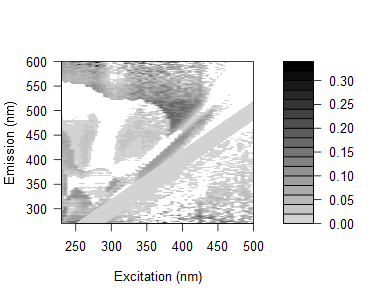

The file beside this chart, header and first rows:
0.0803881157623683, 0.093320904721612, 0.090487053961676, 0.172169848872105, 0.153885931505282, 0.134205359236806, 0.116732502752095, 0.122145451337001, 0.118319878005599, 0.152276057588536, 0.0852400437222872, 0.0790483574967388, 0.0735114598930643, 0.0463801287621024, 0.0722001062115224, 0.0530319746336073, 0.120498204765756, 0.0847016947724847, 0.104941057223229, 0.00722314942791869, 0.00730387955799279, 0.0440160117599441, 0.0258849871869653, -0.0153641918467106
0.0912, 0.07376, 0.1158, 0.1976, 0.119, 0.1233, 0.1279, 0.1047, 0.1012, 0.0996, 0.1028, 0.07504, 0.06973, 0.06447, 0.06712, 0.02668, 0.04341, 0.03641, 0.03761, 0.0219, 0.01386, 0.008811, 0.08754, 0.0398
0.09239, 0.1058, 0.1554, 0.157, 0.1537, 0.1487, 0.156, 0.166, 0.168, 0.1441, 0.1395, 0.1059, 0.1006, 0.09517, 0.1075, 0.09347, 0.105, 0.1359, 0.04075, 0.06405, 0.07247, -0.2288, 0.1157, 0.04688
0.1018, 0.02977, 0.09075, 0.05996, 0.1133, 0.1607, 0.1023, 0.06786, 0.1124, 0.08355, 0.08158, 0.0566, 0.05191, 0.04733, 0.03237, 0.06542, -0.01668, 0.0582, -0.01165, 0.06555, 0.05146, 0.0467, 0.01206, -0.0418
0.1513, 0.04652, 0.08619, 0.1006, 0.09883, 0.1053, 0.07363, 0.1065, 0.0985, 0.09719, 0.08847, 0.07543, 0.05836, 0.05381, 0.07355, 0.04514, 0.01822, 0.01026, 0.005485, 0.0794, 0.06027, -0.008475, 0.05241, 0.04877
0.1129, 0.04328, 0.07153, 0.09568, 0.09614, 0.09005, 0.09311, 0.08955, 0.1064, 0.1051, 0.08665, 0.06508, 0.06416, 0.0507, 0.04679, 0.07399, 0.03243, 0.02014, -0.2605, 0.08086, 0.03022, 0.04772, -0.1432, -0.155
0.1307, 0.02493, 0.07809, 0.07999, 0.09257, 0.09396, 0.08267, 0.06338, 0.1019, 0.09425, 0.09036, 0.07454, 0.0624, 0.04821, 0.03593, 0.03293, 0.05759, 0.03475, 0.01634, 0.009134, 0.06444, 0.004443, 0.1542, -0.1952
0.1324, 0.1147, 0.04737, 0.09121, 0.09989, 0.09763, 0.09936, 0.07672, 0.09405, 0.09148, 0.08315, 0.08897, 0.07441, 0.07659, 0.04799, 0.06122, 0.05378, 0.03172, 0.04386, 0.03873, 0.02529, 0.07743, 0.0162, -0.1497
0.1382, 0.1359, 0.06304, 0.08543, 0.1029, 0.09729, 0.05598, 0.1028, 0.08377, 0.1018, 0.08619, 0.08472, 0.1052, 0.07204, 0.06039, 0.06429, 0.03765, 0.03727, 0.06814, 0.04517, 0.04832, -0.1698, 0.03384, 0.03922
0.0888, 0.08352, -0.0116, 0.04115, 0.04929, 0.01755, 0.03419, 0.0378, 0.04861, 0.05975, 0.04523, 0.03588, 0.02384, 0.04255, 0.01429, 0.01188, 0.016, 0.01378, -0.007005, -0.002876, 0.01509, -0.00455, 0.01798, -0.1719
0.08877, 0.1027, 0.003426, 0.046, 0.04543, 0.044, 0.05192, 0.04548, 0.04301, 0.05815, 0.05982, 0.01403, 0.03748, 0.02626, 0.01969, 0.01732, 0.01484, -0.001904, 0.01146, 0.02154, 0.01047, 0.007681, -0.006469, 0.003998
0.1294, 0.1209, 0.02602, 0.04015, 0.06652, 0.06365, 0.06174, 0.07195, 0.07036, 0.06888, 0.06277, -0.01533, 0.05041, 0.04377, 0.0329, 0.03043, 0.0277, 0.03135, -0.01548, 0.03249, 0.007035, 0.02533, 0.0232, -0.1446
0.111, 0.116, 0.01229, 0.013, 0.04502, 0.04598, 0.0493, 0.03715, 0.03981, 0.08706, 0.06609, 0.03032, 0.03313, 0.03827, 0.02008, 0.02243, 0.01995, 0.02369, 0.02152, 0.01963, -0.00372, 0.005573, 0.0326, -0.001703
0.1169, 0.1519, 0.02205, 0.01615, 0.05351, 0.06075, 0.07556, 0.04849, 0.04155, 0.06202, 0.0871, 0.07581, 0.04329, -0.04572, 0.03026, 0.02804, 0.02549, 0.01692, 0.02725, 0.007378, 0.01777, 0.03332, 0.004706, 0.03131
0.003027, 0.1207, 0.01508, 0.002193, 0.01386, 0.03221, 0.05922, 0.03665, 0.02187, 0.05032, 0.06718, 0.0497, 0.01905, 0.02728, 0.01761, 0.02596, 0.01093, 0.003022, 0.01351, 0.01671, -0.005765, -0.01219, 0.01433, -0.003196
0.02047, 0.1508, 0.03518, 0.001554, 0.03202, 0.05086, 0.05859, 0.05742, 0.04487, 0.05242, 0.08834, 0.07678, 0.03523, 0.02858, 0.02675, 0.02654, 0.02292, 0.0149, 0.02996, 0.0121, 0.004901, 0.02018, 0.01931, 0.007793
0.02223, 0.1301, 0.01662, -0.008637, 0.01522, 0.04433, 0.06495, 0.06392, 0.03325, 0.02549, 0.05414, 0.06033, 0.04851, 0.03061, 0.0289, 0.006267, 0.01586, 0.01405, 0.01236, 0.01091, -0.0009324, 0.014, 0.01319, 0.02194
0.02409, 0.141, 0.01443, -0.004349, 0.02471, 0.05316, 0.07331, 0.07234, -0.0523, 0.03306, 0.05223, 0.07424, 0.04613, 0.01464, 0.0173, 0.02463, -0.01018, 0.01233, 0.01078, 0.01431, -0.001609, 0.02674, 0.001613, -0.01383
0.04806, 0.0382, 0.05421, 0.03647, 0.04673, 0.06308, 0.09285, 0.09168, 0.08346, 0.04776, -0.03302, 0.08084, 0.07481, 0.07146, 0.02923, -0.04616, 0.03323, 0.02308, 0.02121, 0.01442, 0.02332, 0.01228, 0.02607, 0.01991
0.01906, 0.0233, 0.02251, 0.004458, 0.01997, 0.03594, 0.04641, 0.06945, 0.06262, 0.01975, 0.019, 0.0677, 0.05474, 0.04602, 0.01885, 0.02839, 0.01431, 0.00877, 0.01037, 0.009076, 0.008025, -0.007764, 0.006805, 0.01526
0.05954, 0.06356, 0.05581, 0.04531, 0.0531, 0.06971, 0.09177, 0.1015, 0.09354, -0.02243, 0.0574, 0.07276, 0.06518, 0.08244, 0.05835, 0.03767, -0.05099, 0.03213, 0.02882, 0.02707, 0.03011, 0.02024, 0.02392, 0.02352
0.05784, 0.06179, 0.05938, 0.0491, 0.03909, 0.07299, 0.09549, 0.09791, 0.1075, -0.01273, 0.06087, -0.02953, 0.069, 0.07474, 0.06661, 0.04085, 0.03186, 0.01486, 0.005137, 0.02622, 0.02487, 0.02388, 0.02748, 0.01844
0.05217, 0.03199, 0.03693, 0.01487, 0.02232, 0.03816, 0.07126, 0.08572, 0.08925, -0.03447, 0.02588, 0.01967, 0.05831, 0.05266, 0.0396, 0.01949, 0.01159, -0.0679, 0.02877, 0.007616, 0.006677, 0.005905, 0.0007747, 0.0135
0.03206, 0.02376, 0.01255, 0.007239, 0.02144, 0.03101, 0.06255, 0.05996, 0.05878, -0.04534, -0.05437, 0.02984, 0.03363, 0.03213, 0.02803, 0.01696, 0.02148, -0.07206, 0.01079, -0.00196, -0.002655, -0.00329, -0.00386, -0.004528
0.05414, 0.06279, 0.1401, 0.02989, 0.03706, 0.06705, 0.06658, 0.08049, -0.02209, -0.02276, -0.03328, 0.05382, 0.04028, 0.0461, 0.04378, 0.02463, 0.03658, 0.02891, 0.03535, 0.02566, 0.01846, 0.01761, 0.008368, 0.02093
0.02711, 0.02831, 0.1273, 0.02985, 0.05135, 0.05653, 0.0511, 0.06548, 0.05366, -0.05103, -0.05169, 0.04259, 0.04131, 0.03211, 0.029, -0.00274, -0.01283, 0.02953, 0.03433, 0.02024, 0.009898, 0.009146, 0.0083, 0.008313
0.05619, -0.01268, 0.0951, 0.08688, 0.1014, 0.09631, 0.1016, 0.1061, 0.08946, -0.009128, 0.01289, -0.006557, -0.006881, 0.005082, -0.00803, -0.009812, -0.03021, -0.005267, 0.02544, -0.003038, 0.01344, 0.01267, 0.01598, 0.007719
0.04867, -0.01553, 0.08919, 0.1123, 0.1101, 0.1105, 0.1165, 0.1045, -0.008427, -0.003448, 0.003322, 0.02135, 0.002867, 0.0267, -0.006963, -0.01351, -0.04733, 0.002195, 0.006327, -0.06072, 0.001172, 0.008411, 0.0155, 0.003286
0.05312, 0.01029, 0.09361, 0.1146, 0.1124, 0.1129, 0.1127, 0.1116, 0.00129, -0.00423, 0.01746, 0.01972, 0.02017, 0.03643, 0.01094, 4.46518041522478e-05, -0.0467, -0.03778, 0.04801, -0.03552, 0.01585, 0.01562, 0.01507, 0.0147
0.03741, 0.07582, -0.02281, 0.08916, 0.09146, 0.09638, 0.09681, 0.09579, 0.007452, -0.008214, 0.004362, -0.003092, 0.01913, 0.005664, 0.06946, -0.01317, -0.05434, -0.05403, -0.0103, 0.01424, 0.005127, 0.01566, 0.007284, 0.002882
0.05919, 0.102, -0.02625, 0.09936, 0.1104, 0.1107, 0.02266, 0.002278, 0.01278, 0.01193, 0.02388, 0.0163, 0.004958, 0.0196, 0.02793, -0.003143, -0.06139, -0.06518, -0.05593, 0.02053, 0.05508, 0.04998, 0.007033, 0.006593
0.03575, 0.07822, -0.03198, 0.06846, 0.1026, 0.08701, 0.102, -0.004256, -0.008034, -0.0083, -0.004601, -0.00239, -0.001625, 0.01672, 0.02396, -0.01244, -0.01784, -0.06064, -0.0673, 0.07904, -0.0528, 0.006749, -0.0007375, -0.001249
0.04968, 0.08621, -0.02579, 0.0829, 0.11, 0.1096, 0.1101, 0.004907, 0.0108, 0.005327, 0.00874, 0.02324, -0.001353, 0.02323, 0.02373, 0.08463, -0.01747, -0.06339, -0.05122, -0.007098, 0.01475, -0.05571, 0.01328, 0.006153
0.05897, 0.09823, -0.02134, 0.06801, 0.09958, 0.1126, 0.009938, 0.00103, 0.005657, 0.009201, 0.007933, 0.009561, 0.00704, 0.1049, 0.03113, 0.08738, -0.001339, -0.002399, -0.05055, -0.04229, 0.05859, -0.02603, 0.05788, 0.01296
0.05269, 0.09726, -0.03034, 0.07635, 0.09358, 0.1015, -0.009095, -0.01358, -0.008803, 0.004237, 0.003074, 0.0181, -0.006053, 0.09471, 0.02058, 0.03157, -0.01297, -0.01798, -0.01117, -0.01166, 0.01714, -0.0617, 0.006042, 0.05653
0.04443, 0.1014, -0.01881, -0.04223, 0.09333, 0.001372, -0.003061, -0.0117, -0.00767, -0.01652, -0.0006023, -0.006892, -0.005277, 0.08499, 0.09513, 0.04428, 0.08937, -0.009734, -0.01063, -0.05899, 0.02295, 0.0533, -0.03251, 0.04502
0.05074, 0.09476, -0.01463, -0.03699, 0.1044, 0.01399, 0.01434, 0.0005461, 0.004934, -0.004044, 0.01582, 0.01381, 0.006688, 0.08733, 0.08873, 0.04722, 0.08386, -0.00997, -0.007095, -0.05475, -0.02369, 0.009863, -0.03559, 0.0151
0.06323, 0.1057, -0.009253, -0.02871, -0.003404, 0.008348, 0.0173, 0.003756, 0.008588, 0.008418, 0.01917, 0.02566, 0.006374, 0.09386, 0.1026, 0.03369, 0.02417, -0.002235, -0.006984, -0.004225, -0.05015, 0.03121, 0.01846, -0.0395
0.04647, 0.09287, -0.02165, -0.03935, -0.01904, -0.01656, -0.007851, -0.007643, -0.01165, -0.01619, -0.01705, -0.006618, -0.01294, -0.007628, 0.08615, 0.09193, 0.02906, 0.08913, -0.006544, -0.007163, -0.007672, 0.03669, 0.04572, 0.04238
0.0532, 0.0943, -0.0131, -0.03121, -0.02331, 0.0001644, 0.004893, -0.008744, -0.003943, -0.004324, -0.005326, 0.00486, -0.001087, -0.01588, 0.09181, 0.08972, 0.02845, 0.09485, 0.0002861, -0.0006951, -0.004683, 0.0358, 0.008184, 0.02791
0.0446, 0.09331, -0.01234, -0.04208, -0.03057, -0.01187, -0.00783, -0.01684, -0.01202, -0.01222, -0.01268, -0.01434, -0.01309, -0.02286, 0.09043, 0.08836, 0.02739, 0.01511, 0.003849, -0.003805, -0.004535, 0.03217, 0.06303, 0.0297
0.05842, 0.09815, -0.00115, -0.01378, -0.00186, 0.00365, 0.01196, -0.0012, -0.0008378, 0.002836, 0.005789, 0.01555, 0.009399, -0.00435, 0.09209, 0.09696, 0.007217, 0.04272, 0.01025, 0.008843, 0.01094, 0.04683, 0.05842, -0.06045
0.04479, 0.07957, -0.01776, -0.02513, -0.01399, -0.01642, -0.005163, -0.01747, -0.01688, -0.005313, -0.009725, -0.003511, -0.009671, -0.01907, 0.08693, 0.08104, 0.08536, 0.03149, 0.08616, -0.004098, 0.004451, 0.03051, 0.05091, 0.05453
0.03751, 0.07097, -0.01699, -0.03198, -0.03235, -0.01931, -0.02481, -0.02863, -0.02792, -0.02375, -0.02398, -0.01397, -0.02372, -0.02935, 0.07501, 0.08322, 0.08366, 0.01425, 0.009506, 0.002428, -0.001519, 0.03331, 0.05001, 0.05046
0.0404, 0.07765, -0.0127, -0.02344, -0.02327, -0.01912, 0.00398, -0.01616, -0.0201, -0.01923, -0.002398, -0.003268, -0.008938, -0.01501, -0.0161, 0.08549, 0.08585, -0.006961, 0.02592, 0.005455, 0.00443, 0.03581, 0.0553, 0.05581
0.03558, 0.07243, -0.009123, -0.01975, -0.03514, -0.004928, -0.01173, -0.02801, -0.01249, -0.02408, -0.02012, -0.01814, -0.01591, -0.0251, -0.01595, 0.08785, 0.004582, 0.08222, 0.01947, 0.002516, 0.007352, 0.02956, 0.05768, 0.05191
0.04194, 0.07211, -0.005072, -0.004196, -0.02578, -0.0004637, 0.01118, -0.0129, -0.01631, -0.0201, -0.002144, -0.01369, -0.008569, -0.02787, -0.01907, 0.08669, 0.004625, 0.01015, 0.01264, -0.01011, 0.007315, 0.02939, 0.05987, 0.05707
0.04475, 0.06992, -0.001749, -0.004842, -0.01041, 0.02199, 0.01687, -0.01035, -0.01369, -0.02413, -0.0239, -0.01101, -0.01305, -0.01768, -0.01253, -0.009925, 0.007751, 0.006653, 0.001842, 0.01791, 0.007108, 0.02896, 0.06193, 0.05931
0.05576, 0.08467, 0.01005, -0.0004593, 0.0007581, 0.01441, 0.02877, 0.008088, 0.001134, -0.01365, -0.003365, -0.000554, -0.002391, -0.01091, 0.0009871, 0.003402, -0.08142, 0.02197, -0.06592, 0.01796, -0.0692, 0.02911, 0.07299, 0.0704
0.06865, 0.08728, 0.01997, 0.01336, 0.007883, 0.02243, 0.04249, 0.01517, 0.007758, 0.003604, -0.0001584, 0.006173, 0.00078, 0.002122, 0.004081, -0.07532, -0.07162, -0.07052, 0.02336, 0.02613, 0.00984, 0.03143, 0.06946, 0.07256
0.05472, 0.08718, 0.01028, 0.01477, 0.008258, 0.01885, 0.021, 0.004477, 0.001391, -0.02413, -0.01741, -0.01773, -0.01615, -0.01428, -0.009019, -0.07814, -0.07725, -0.07303, 0.02022, 0.001448, 0.005377, 0.02304, 0.0689, 0.0692
0.06415, 0.009964, 0.02007, 0.03106, 0.01805, 0.04, 0.04553, 0.0337, 0.01866, 0.003075, -0.0006008, 0.01206, 0.0003847, 0.001996, 0.007277, -0.06459, -0.06723, -0.05736, -0.05337, -0.05743, 0.008419, 0.03108, 0.07384, 0.07707
0.07013, 0.01696, 0.02309, 0.03399, 0.02109, 0.04196, 0.04841, 0.02961, 0.01067, 0.006545, -0.0006929, 0.002041, -0.006571, 0.0019, 0.006925, -0.0677, -0.06401, -0.05719, -0.05336, -0.05208, 0.01892, -0.05585, 0.07053, 0.0737
0.07683, 0.02394, 0.02287, 0.03046, 0.02889, 0.04539, 0.05181, 0.03926, 0.03171, -0.004593, -0.004241, -0.01184, -0.003443, 0.00184, -0.07031, -0.0643, -0.06367, -0.06274, -0.05861, -0.05748, -0.05849, 0.006956, 0.07295, 0.08155
0.09322, 0.02308, 0.02914, 0.03989, 0.04487, 0.06322, 0.06873, -0.03971, 0.03353, 0.01164, 0.007991, 0.01071, 0.02594, 0.01742, -0.06043, -0.05152, -0.0482, -0.04474, -0.04397, -0.04914, -0.05888, 0.0182, 0.03517, 0.08375
0.09924, 0.03001, 0.03274, 0.04661, 0.05158, 0.0731, -0.009572, -0.0257, -0.05838, 0.02178, 0.01767, 0.01718, 0.01592, 0.01731, -0.05738, -0.05153, -0.05117, -0.04763, -0.0441, -0.04334, -0.05084, 0.02351, -0.05819, 0.07807
0.02388, 0.04921, 0.05135, 0.05545, 0.05723, -0.002146, 0.009456, -0.002913, -0.02047, -0.04093, 0.03004, 0.02638, 0.04162, -0.04685, -0.03529, -0.0331, -0.03017, -0.03002, -0.02979, -0.02941, -0.02926, -0.04405, 0.003304, 0.07496
0.0359, 0.04776, 0.06393, 0.06105, 0.0725, 0.01666, 0.005675, -0.003786, -0.01838, -0.04534, -0.05242, -0.04238, -0.04657, -0.0378, -0.04489, -0.0302, -0.02732, -0.0245, -0.02147, -0.01871, -0.01863, -0.03422, 0.02764, 0.06393
0.03054, 0.05563, 0.05823, 0.0617, 0.07627, 0.011, 0.01611, 0.01473, -0.01404, -0.03165, -0.04514, -0.04199, -0.03672, -0.02092, -0.03532, -0.02994, -0.02089, -0.02414, -0.02393, -0.01558, -0.0156, -0.02635, 0.03283, -0.04279
0.04627, 0.06059, 0.06379, 0.06456, 0.07543, 0.01684, 0.0252, 0.02384, 0.009356, -0.03258, -0.02366, -0.04242, -0.03024, -0.02482, -0.0168, -0.0148, -0.01518, -0.01553, -0.01279, -0.01567, -0.01039, -0.01067, -0.05447, -0.06891
0.04662, 0.05445, 0.06396, 0.07052, -0.003749, 0.01397, 0.01586, 0.006893, -0.007313, -0.03869, -0.05805, -0.03893, -0.03319, -0.0273, -0.01954, -0.02679, -0.008671, -0.02101, -0.0184, -0.01831, -0.01048, -0.01065, -0.03914, 0.01364
... 105 more rows
